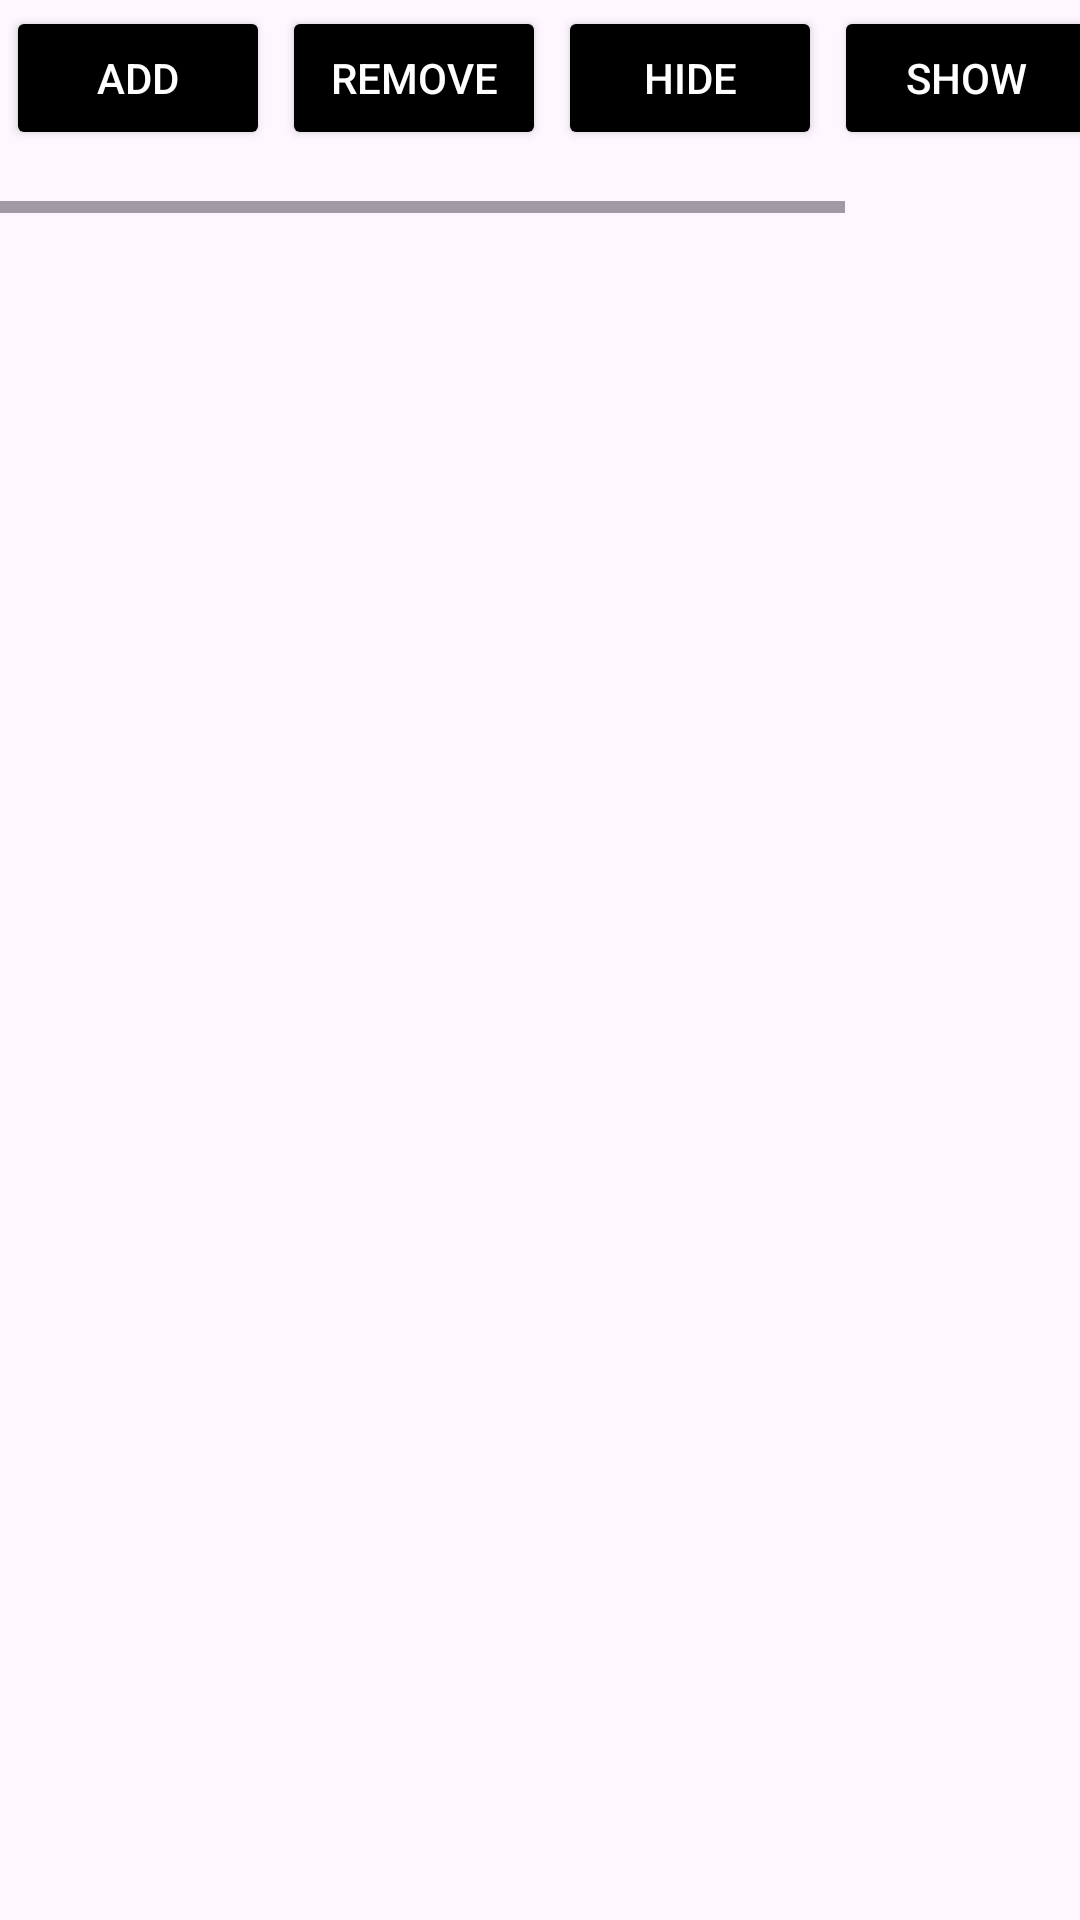

This screen was rendered from an Android layout file. Write that file and the resources it references.
<!-- AndroidManifest.xml: application theme Theme.Dinamic_fragment -->
<!-- res/layout/activity_main.xml -->
<?xml version="1.0" encoding="utf-8"?>
<LinearLayout xmlns:android="http://schemas.android.com/apk/res/android"
    xmlns:tools="http://schemas.android.com/tools"
    android:layout_width="match_parent"
    android:layout_height="match_parent"
    tools:context=".MainActivity"
    android:orientation="vertical">

   <HorizontalScrollView
       android:layout_width="match_parent"
       android:layout_height="71dp">
       <LinearLayout
           android:layout_width="wrap_content"
           android:layout_height="match_parent">
           <Button
               android:id="@+id/btn_add"
               android:layout_width="wrap_content"
               android:layout_height="wrap_content"
               android:layout_margin="2dp"
               android:backgroundTint="@color/black"
               android:textColor="@color/white"
               android:text="Add"/>
           <Button
               android:id="@+id/btn_remove"
               android:layout_width="wrap_content"
               android:layout_height="wrap_content"
               android:layout_margin="2dp"
               android:backgroundTint="@color/black"
               android:textColor="@color/white"
               android:text="Remove"/>
           <Button
               android:id="@+id/btn_hide"
               android:layout_width="wrap_content"
               android:layout_height="wrap_content"
               android:layout_margin="2dp"
               android:backgroundTint="@color/black"
               android:textColor="@color/white"
               android:text="Hide"/>
           <Button
               android:id="@+id/btn_show"
               android:layout_width="wrap_content"
               android:layout_height="wrap_content"
               android:layout_margin="2dp"
               android:backgroundTint="@color/black"
               android:textColor="@color/white"
               android:text="Show"/>
           <Button
               android:id="@+id/btn_replace"
               android:layout_width="wrap_content"
               android:layout_height="wrap_content"
               android:layout_margin="2dp"
               android:backgroundTint="@color/black"
               android:textColor="@color/white"
               android:text="Replace"/>
       </LinearLayout>


   </HorizontalScrollView>

    <FrameLayout
        android:id="@+id/my_container"
        android:layout_width="match_parent"
        android:layout_height="match_parent"
        android:orientation="vertical" />

</LinearLayout>
<!-- resources referenced by this layout -->
<resources>
  <style name="Theme.Dinamic_fragment" parent="Base.Theme.Dinamic_fragment" />
  <style name="Base.Theme.Dinamic_fragment" parent="Theme.Material3.DayNight.NoActionBar">
          
          
      </style>
  <!-- not gathered from this repository: default colours our renderer supplied (Android Studio template values) -->
  <color name="black">#FF000000</color>
  <color name="white">#FFFFFFFF</color>
</resources>
